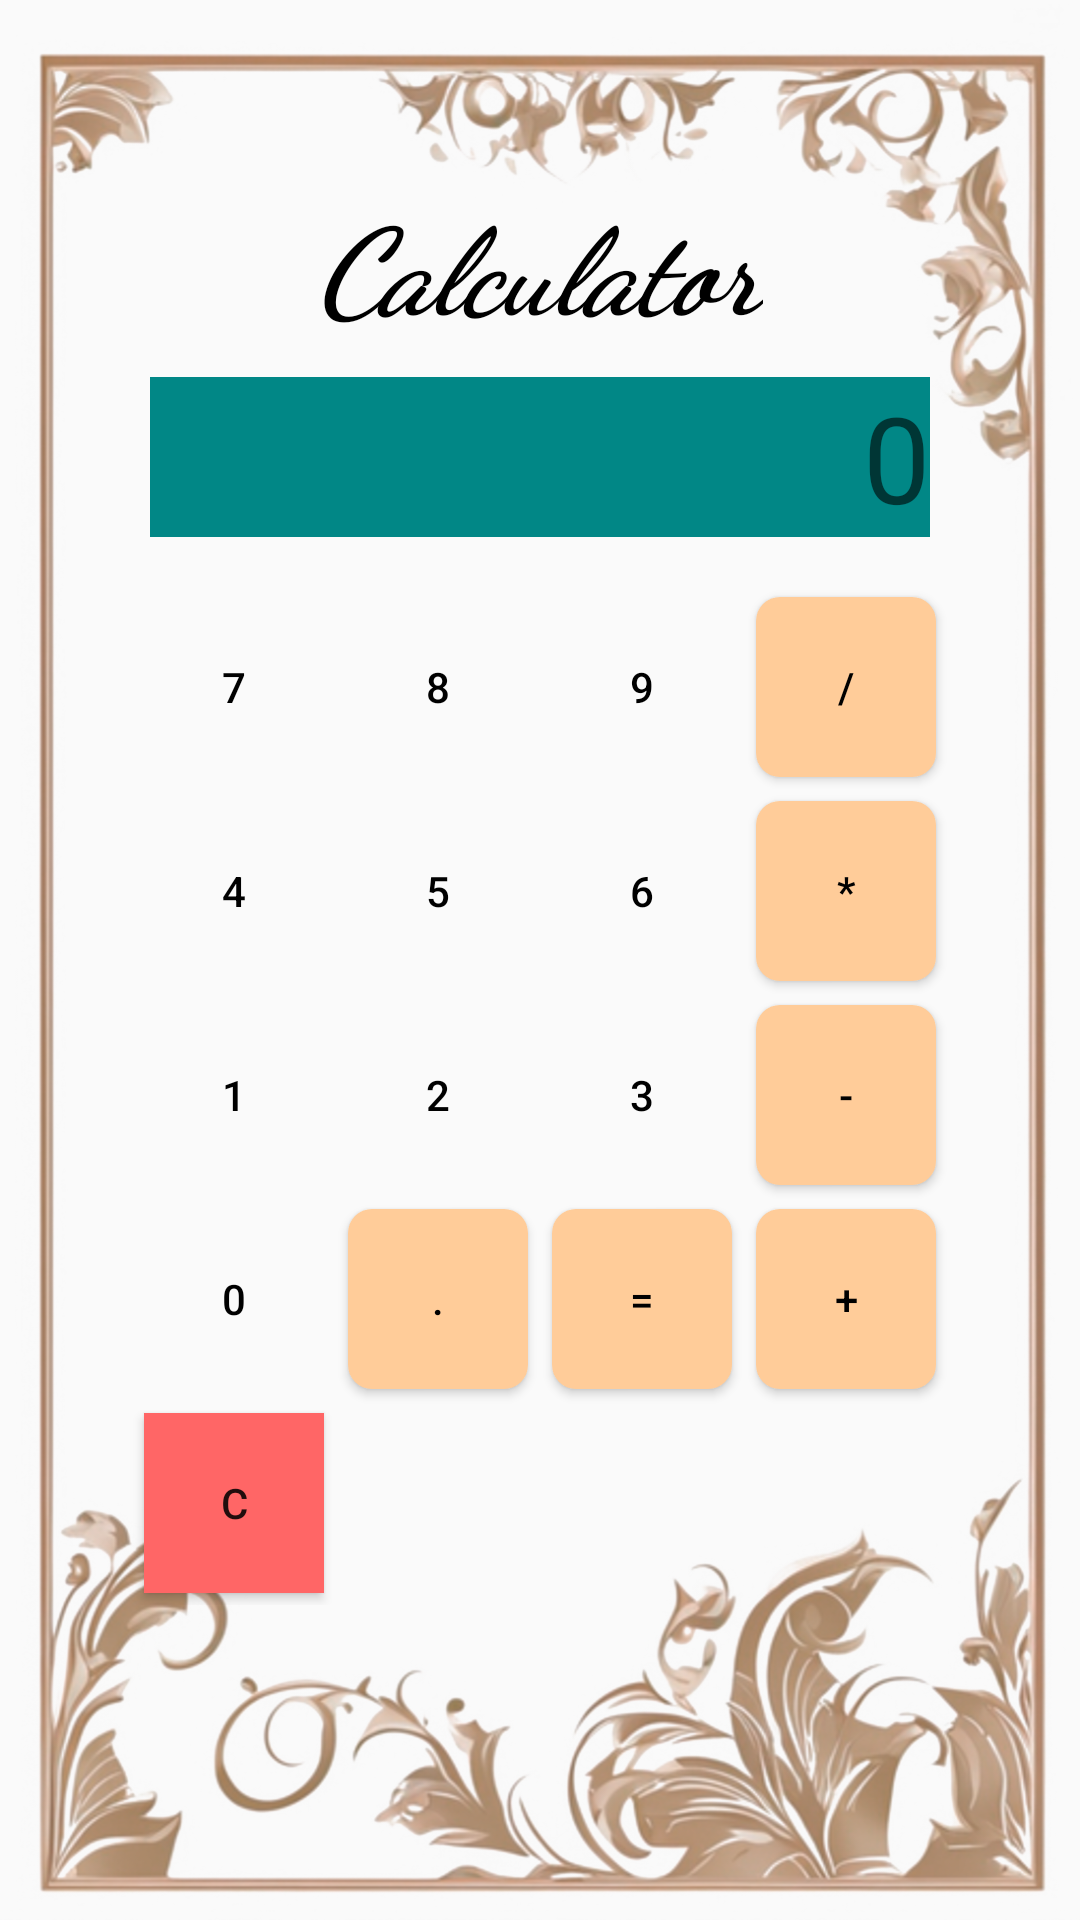

Here is an Android app screen rendered from its layout file. Give the layout XML and the strings, colors and styles it references.
<!-- AndroidManifest.xml: application theme Theme.NewsActivity -->
<!-- res/layout/fragment_calculator.xml -->
<?xml version="1.0" encoding="utf-8"?>
<LinearLayout xmlns:android="http://schemas.android.com/apk/res/android"
    android:layout_width="match_parent"
    android:layout_height="570dp"
    android:orientation="vertical"
    android:padding="20dp"
    android:background="@drawable/background">

    <TextView
        android:layout_width="wrap_content"
        android:layout_height="wrap_content"
        android:layout_marginTop="40dp"
        android:text="Calculator"
        android:textSize="40sp"
        android:textStyle="bold|italic"
        android:layout_gravity="center"
        android:fontFamily="cursive"
        android:textColor="@color/black" />

    <EditText
        android:id="@+id/editTextResult"
        android:layout_width="match_parent"
        android:layout_height="wrap_content"
        android:layout_marginTop="10dp"
        android:layout_marginStart="30dp"
        android:layout_marginEnd="30dp"
        android:layout_gravity="center_horizontal"
        android:focusable="false"
        android:clickable="false"
        android:lines="1"
        android:textSize="40sp"
        android:gravity="end"
        android:hint="0"
        android:background="@color/teal_700"/>

    <GridLayout
        android:layout_width="wrap_content"
        android:layout_height="wrap_content"
        android:layout_marginTop="16dp"
        android:layout_gravity="center_horizontal"
        android:columnCount="4"
        android:rowCount="5">

        <Button
            android:id="@+id/button7"
            android:layout_width="60dp"
            android:layout_height="60dp"
            android:text="7"
            android:textColor="#000000"
            android:layout_margin="4dp"
            android:background="@drawable/calculator_buttons" />
        <Button
            android:id="@+id/button8"
            android:layout_width="60dp"
            android:layout_height="60dp"
            android:text="8"
            android:textColor="#000000"
            android:layout_margin="4dp"
            android:background="@drawable/calculator_buttons" />
        <Button
            android:id="@+id/button9"
            android:layout_width="60dp"
            android:layout_height="60dp"
            android:text="9"
            android:textColor="#000000"
            android:layout_margin="4dp"
            android:background="@drawable/calculator_buttons" />
        <Button
            android:id="@+id/buttonDivide"
            android:layout_width="60dp"
            android:layout_height="60dp"
            android:text="/"
            android:textColor="#000000"
            android:layout_margin="4dp"
            android:background="@drawable/calculator_buttons1" />

        <Button
            android:id="@+id/button4"
            android:layout_width="60dp"
            android:layout_height="60dp"
            android:text="4"
            android:textColor="#000000"
            android:layout_margin="4dp"
            android:background="@drawable/calculator_buttons" />
        <Button
            android:id="@+id/button5"
            android:layout_width="60dp"
            android:layout_height="60dp"
            android:text="5"
            android:textColor="#000000"
            android:layout_margin="4dp"
            android:background="@drawable/calculator_buttons" />
        <Button
            android:id="@+id/button6"
            android:layout_width="60dp"
            android:layout_height="60dp"
            android:text="6"
            android:textColor="#000000"
            android:layout_margin="4dp"
            android:background="@drawable/calculator_buttons" />
        <Button
            android:id="@+id/buttonMultiply"
            android:layout_width="60dp"
            android:layout_height="60dp"
            android:text="*"
            android:textColor="#000000"
            android:layout_margin="4dp"
            android:background="@drawable/calculator_buttons1" />

        <Button
            android:id="@+id/button1"
            android:layout_width="60dp"
            android:layout_height="60dp"
            android:text="1"
            android:textColor="#000000"
            android:layout_margin="4dp"
            android:background="@drawable/calculator_buttons" />
        <Button
            android:id="@+id/button2"
            android:layout_width="60dp"
            android:layout_height="60dp"
            android:text="2"
            android:textColor="#000000"
            android:layout_margin="4dp"
            android:background="@drawable/calculator_buttons" />
        <Button
            android:id="@+id/button3"
            android:layout_width="60dp"
            android:layout_height="60dp"
            android:text="3"
            android:textColor="#000000"
            android:layout_margin="4dp"
            android:background="@drawable/calculator_buttons" />
        <Button
            android:id="@+id/buttonSubtract"
            android:layout_width="60dp"
            android:layout_height="60dp"
            android:text="-"
            android:textColor="#000000"
            android:layout_margin="4dp"
            android:background="@drawable/calculator_buttons1" />
        <Button
            android:id="@+id/button0"
            android:layout_width="60dp"
            android:layout_height="60dp"
            android:text="0"
            android:textColor="#000000"
            android:layout_margin="4dp"
            android:background="@drawable/calculator_buttons" />
        <Button
            android:id="@+id/buttonDot"
            android:layout_width="60dp"
            android:layout_height="60dp"
            android:text="."
            android:textColor="#000000"
            android:layout_margin="4dp"
            android:background="@drawable/calculator_buttons1" />
        <Button
            android:id="@+id/buttonEquals"
            android:layout_width="60dp"
            android:layout_height="60dp"
            android:text="="
            android:textColor="#000000"
            android:layout_margin="4dp"
            android:background="@drawable/calculator_buttons1" />
        <Button
            android:id="@+id/buttonAdd"
            android:layout_width="60dp"
            android:layout_height="60dp"
            android:text="+"
            android:textColor="#000000"
            android:layout_margin="4dp"
            android:background="@drawable/calculator_buttons1" />

        <Button
            android:id="@+id/buttonClear"
            android:layout_width="60dp"
            android:layout_height="60dp"
            android:text="C"
            android:backgroundTint="#FF6666"
            android:layout_margin="4dp"
            android:background="#f3faa7" />

    </GridLayout>
</LinearLayout>
<!-- resources referenced by this layout -->
<resources>
  <color name="black">#FF000000</color>
  <color name="teal_700">#FF018786</color>
  <!-- drawable background: png bitmap (drawable, 598862 bytes) -->
  <!-- drawable calculator_buttons1 (drawable) -->
  <selector xmlns:android="http://schemas.android.com/apk/res/android">
      <item android:state_pressed="true">
          <shape android:shape="rectangle">
              <gradient
                  android:startColor="#FF9900"
                  android:endColor="#6666FF"
                  android:angle="45" />
              <corners android:radius="5dp"/>
              <padding
                  android:left="4dp"
                  android:top="4dp"
                  android:right="4dp"
                  android:bottom="4dp"/>
          </shape>
      </item>
      <item>
          <shape android:shape="rectangle">
              <solid android:color="#FFCC99"/>
              <corners android:radius="8dp"/>
              <padding
                  android:left="4dp"
                  android:top="4dp"
                  android:right="4dp"
                  android:bottom="4dp"/>
          </shape>
      </item>
  </selector>
  <style name="Theme.NewsActivity" parent="Theme.AppCompat.Light.NoActionBar" />
</resources>
